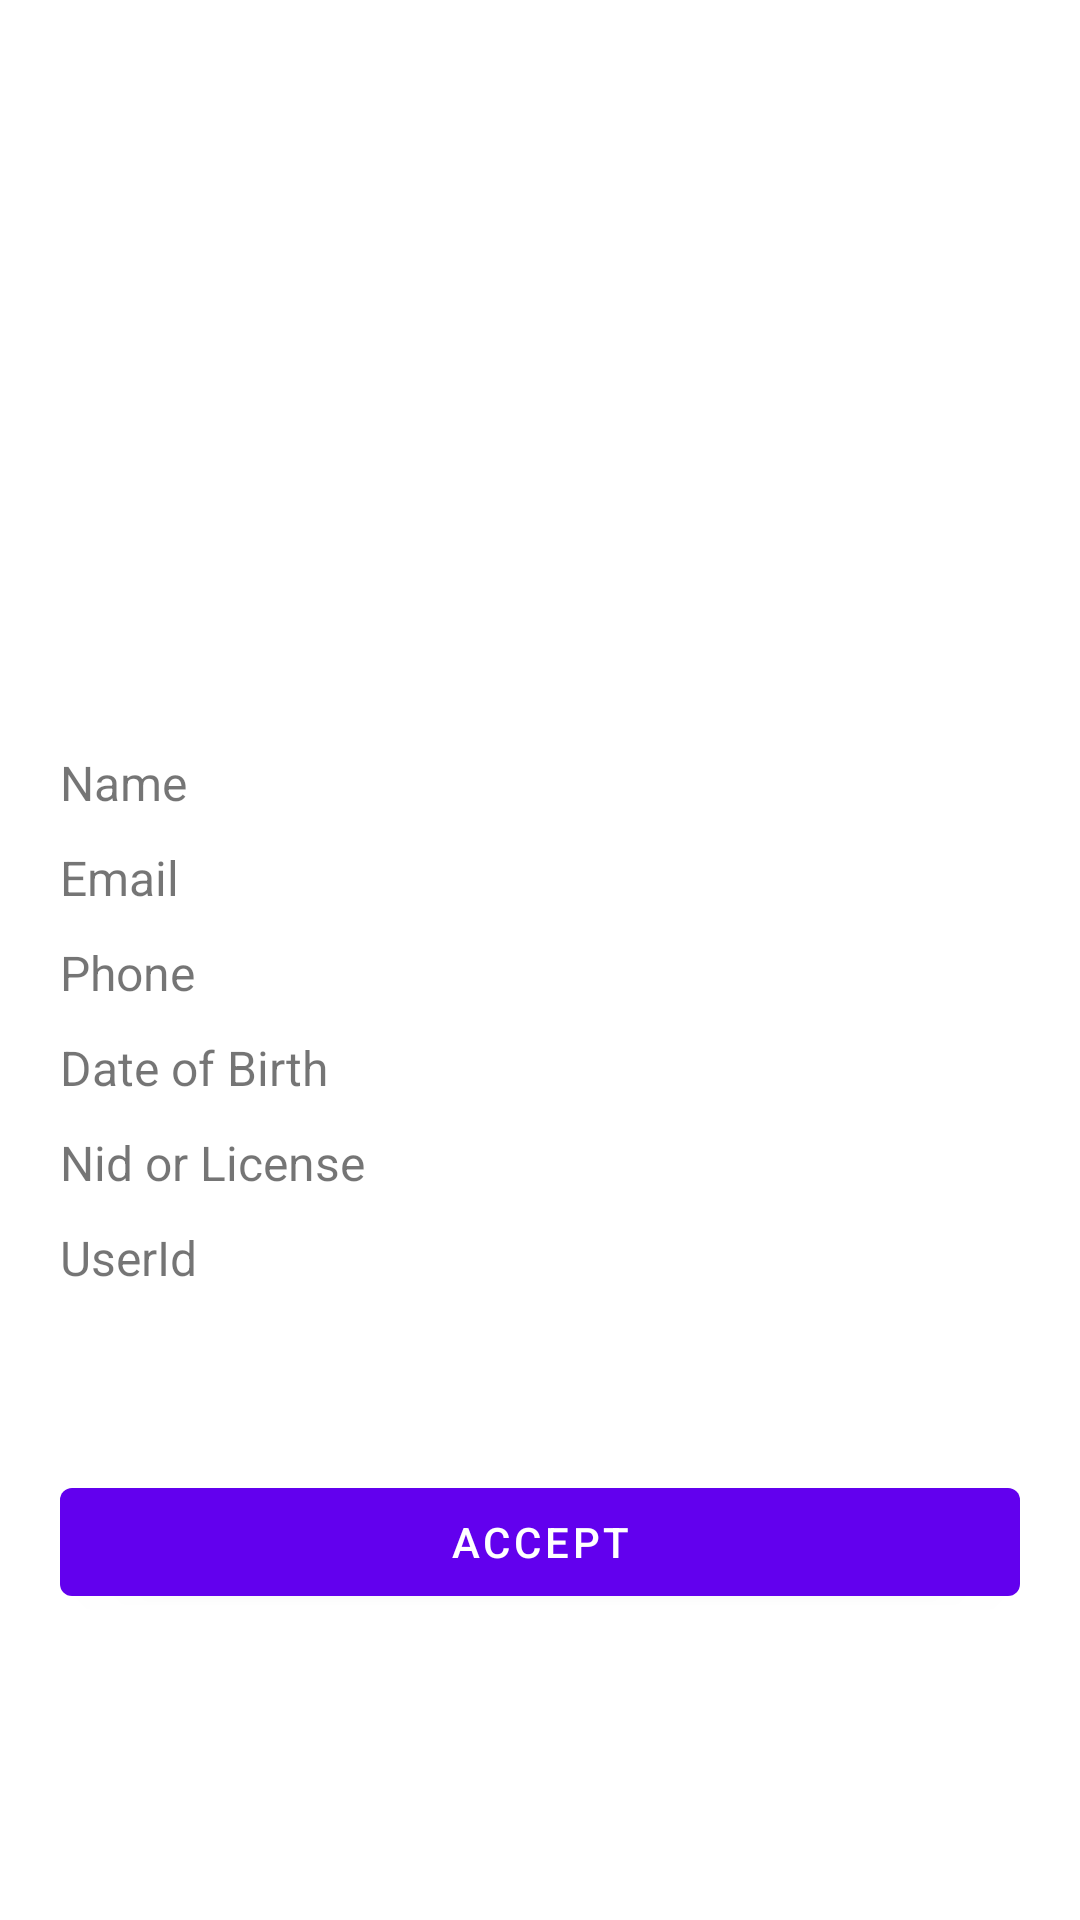

Here is an Android app screen rendered from its layout file. Give the layout XML and the strings, colors and styles it references.
<!-- AndroidManifest.xml: application theme Theme.Ride -->
<!-- res/layout/activity_single_pending_item.xml -->
<?xml version="1.0" encoding="utf-8"?>
<LinearLayout xmlns:android="http://schemas.android.com/apk/res/android"
    xmlns:app="http://schemas.android.com/apk/res-auto"
    xmlns:tools="http://schemas.android.com/tools"
    android:layout_width="match_parent"
    android:layout_height="match_parent"
    tools:context=".SinglePendingItemActivity"
    android:orientation="vertical"
    >

    <ImageView
        android:id="@+id/imageView"
        android:layout_width="300dp"
        android:layout_height="200dp"
        android:layout_gravity="center"
        android:layout_marginTop="20dp"
        android:src="@drawable/ic_baseline_image_24"
     />
    <LinearLayout
        android:layout_width="match_parent"
        android:layout_height="wrap_content"
        android:orientation="vertical"
        android:layout_marginTop="20dp"
        android:layout_marginLeft="10dp"
        android:layout_marginRight="10dp"
        android:layout_marginBottom="20dp"
        android:padding="10dp"
        >
        <TextView
            android:id="@+id/penName"
            android:layout_width="match_parent"
            android:layout_height="wrap_content"
            android:text="Name"
            android:textSize="16sp"
            />
        <TextView
            android:layout_marginTop="10dp"
            android:id="@+id/penEmail"
            android:layout_width="match_parent"
            android:layout_height="wrap_content"
            android:text="Email"
            android:textSize="16sp"
            />
        <TextView
            android:layout_marginTop="10dp"
            android:id="@+id/penPhone"
            android:layout_width="match_parent"
            android:layout_height="wrap_content"
            android:text="Phone"
            android:textSize="16sp"
            />

        <TextView
            android:layout_marginTop="10dp"
            android:id="@+id/pDob"
            android:layout_width="match_parent"
            android:layout_height="wrap_content"
            android:text="Date of Birth"
            android:textSize="16sp"
            />
        <TextView
            android:layout_marginTop="10dp"
            android:id="@+id/nidOrLicense"
            android:layout_width="match_parent"
            android:layout_height="wrap_content"
            android:text="Nid or License"
            android:textSize="16sp"
            />
        <TextView
            android:layout_marginTop="10dp"
            android:id="@+id/penUserId"
            android:layout_width="match_parent"
            android:layout_height="wrap_content"
            android:text="UserId"
            android:textSize="16sp"
            />

    </LinearLayout>

    <LinearLayout
        android:layout_width="match_parent"
        android:layout_height="wrap_content"
        android:orientation="horizontal"
        >
        <Button
            android:id="@+id/acceptId"
            android:layout_width="match_parent"
            android:layout_height="wrap_content"
            android:text="Accept"
            android:layout_marginLeft="20dp"
            android:layout_marginRight="20dp"
            android:layout_marginTop="30dp"
            />

    </LinearLayout>
</LinearLayout>
<!-- resources referenced by this layout -->
<resources>
  <style name="Theme.Ride" parent="Theme.MaterialComponents.DayNight.DarkActionBar">
          
          <item name="colorPrimary">@color/purple_500</item>
          <item name="colorPrimaryVariant">@color/purple_700</item>
          <item name="colorOnPrimary">@color/white</item>
          
          <item name="colorSecondary">@color/teal_200</item>
          <item name="colorSecondaryVariant">@color/teal_700</item>
          <item name="colorOnSecondary">@color/black</item>
          
          <item name="android:statusBarColor" tools:targetApi="l">?attr/colorPrimaryVariant</item>
          
      </style>
  <color name="purple_500">#FF6200EE</color>
  <color name="purple_700">#FF3700B3</color>
  <color name="white">#FFFFFFFF</color>
  <color name="teal_200">#FF03DAC5</color>
  <color name="teal_700">#FF018786</color>
  <color name="black">#FF000000</color>
</resources>
